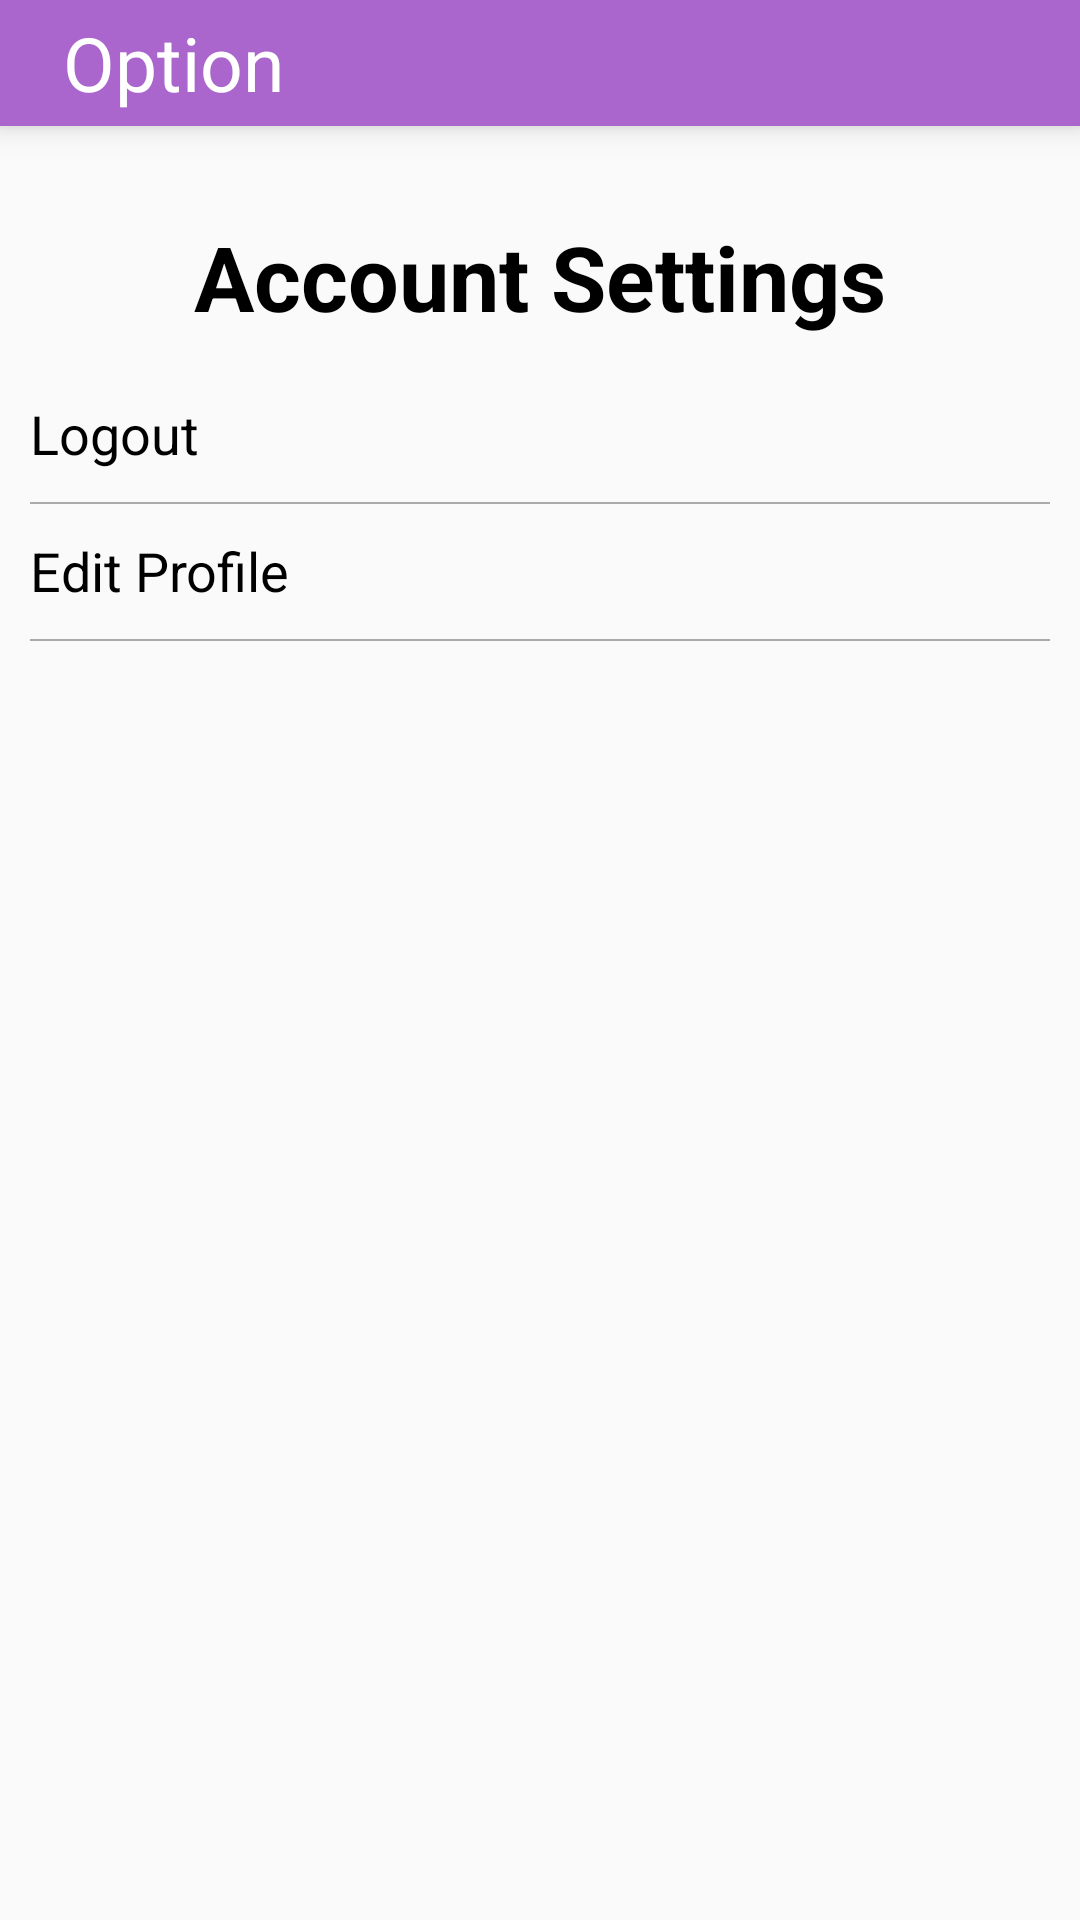

Write the Android layout XML for this screen, with the resource values it uses.
<!-- AndroidManifest.xml: application theme AppTheme -->
<!-- res/layout/activity_account__settings.xml -->
<?xml version="1.0" encoding="utf-8"?>
<RelativeLayout xmlns:android="http://schemas.android.com/apk/res/android"
    xmlns:app="http://schemas.android.com/apk/res-auto"
    xmlns:tools="http://schemas.android.com/tools"
    android:layout_width="match_parent"
    android:layout_height="match_parent"
    tools:context=".Main.Profile.Account_Settings">

    <Toolbar
        android:id="@+id/accountSettingToolbar"
        android:layout_width="match_parent"
        android:layout_height="42dp"
        android:layout_alignParentStart="true"
        android:layout_alignParentTop="true"
        android:layout_marginStart="0dp"
        android:background="@android:color/holo_purple"
        android:elevation="6dp"
        android:minHeight="?attr/actionBarSize"
        android:theme="?attr/actionBarTheme">

        <LinearLayout
            android:id="@+id/linearlayout"
            android:layout_width="match_parent"
            android:layout_height="match_parent"
            android:orientation="horizontal">

            <TextView
                android:id="@+id/profileName"
                android:layout_width="wrap_content"
                android:layout_height="wrap_content"
                android:layout_gravity="center_vertical"
                android:layout_marginStart="5dp"
                android:layout_weight="1"
                android:text="Option"
                android:textColor="@color/white"
                android:textSize="25sp" />


        </LinearLayout>


    </Toolbar>

    <LinearLayout
        android:layout_width="match_parent"
        android:layout_height="wrap_content"
        android:orientation="vertical"
        android:layout_below="@+id/accountSettingToolbar"
        android:padding="10dp">

        <TextView
            android:layout_width="wrap_content"
            android:layout_height="wrap_content"
            android:text="Account Settings"
            android:layout_gravity="center_horizontal"
            android:textStyle="bold"
            android:textSize="30sp"
            android:textColor="@color/black"
            android:layout_margin="20dp"/>
        <TextView
            android:layout_width="match_parent"
            android:layout_height="25dp"
            android:drawableLeft="@drawable/ic_logout_exit"
            android:drawableTint="@color/black"
            android:drawablePadding="10dp"
            android:text="Logout"
            android:textColor="@color/black"
            android:textSize="18sp"
            android:id="@+id/logout"/>
        <TableRow
            android:layout_width="match_parent"
            android:layout_height="0.5dp"
            android:background="@color/lightgray"
            android:layout_marginTop="10dp"
            android:layout_marginBottom="10dp"/>
        <TextView
            android:layout_width="match_parent"
            android:layout_height="25dp"
            android:drawableLeft="@drawable/ic_edit_profile"
            android:drawableTint="@color/black"
            android:drawablePadding="10dp"
            android:text="Edit Profile"
            android:textColor="@color/black"
            android:textSize="18sp"
            android:id="@+id/edit_profile"/>
        <TableRow
            android:layout_width="match_parent"
            android:layout_height="0.5dp"
            android:background="@color/lightgray"
            android:layout_marginTop="10dp"
            android:layout_marginBottom="10dp"/>


    </LinearLayout>



</RelativeLayout>
<!-- resources referenced by this layout -->
<resources>
  <color name="black">#000000</color>
  <color name="lightgray">#52000000</color>
  <color name="white">#FFFFFF</color>
  <style name="AppTheme" parent="Theme.AppCompat.Light.NoActionBar">
          <item name="colorPrimary">@color/yourSelectedColor</item>
          <item name="colorPrimaryDark">@color/black</item>
          <item name="colorAccent">@color/darkgray</item>
      </style>
  <color name="yourSelectedColor">#FF0101</color>
  <color name="darkgray">#AE000000</color>
</resources>
